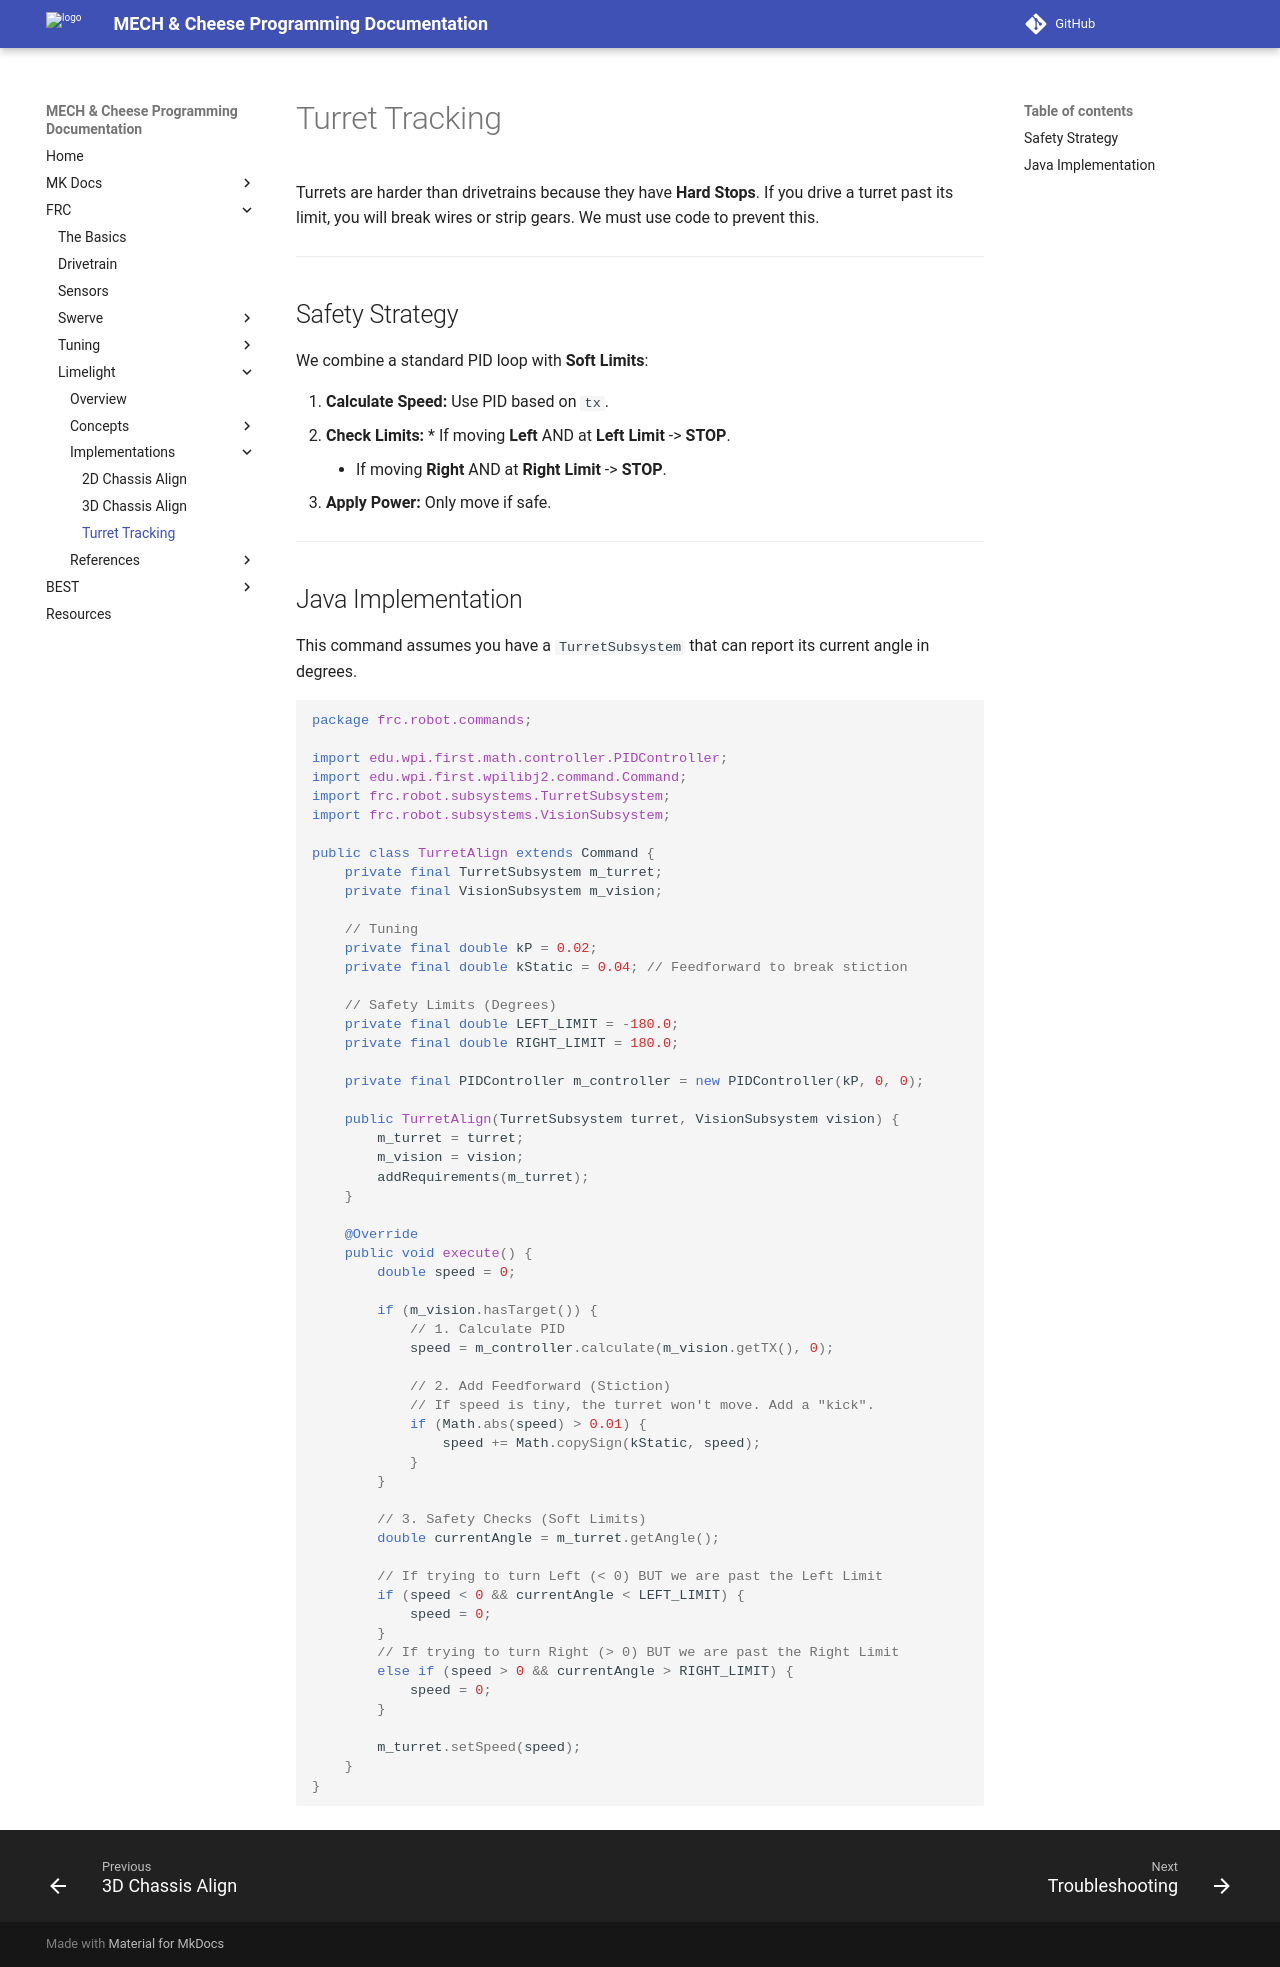

repository: MECH-and-Cheese/programming-documentation · page: frc/limelight/implementations/turret-tracking.html · generator: mkdocs

# Turret Tracking

Turrets are harder than drivetrains because they have **Hard Stops**. If you drive a turret past its limit, you will break wires or strip gears. We must use code to prevent this.

---

## Safety Strategy

We combine a standard PID loop with **Soft Limits**:

1.  **Calculate Speed:** Use PID based on `tx`.
2.  **Check Limits:** * If moving **Left** AND at **Left Limit** -> **STOP**.
    * If moving **Right** AND at **Right Limit** -> **STOP**.
3.  **Apply Power:** Only move if safe.

---

## Java Implementation

This command assumes you have a `TurretSubsystem` that can report its current angle in degrees.

```java
package frc.robot.commands;

import edu.wpi.first.math.controller.PIDController;
import edu.wpi.first.wpilibj2.command.Command;
import frc.robot.subsystems.TurretSubsystem;
import frc.robot.subsystems.VisionSubsystem;

public class TurretAlign extends Command {
    private final TurretSubsystem m_turret;
    private final VisionSubsystem m_vision;
    
    // Tuning
    private final double kP = 0.02; 
    private final double kStatic = 0.04; // Feedforward to break stiction
    
    // Safety Limits (Degrees)
    private final double LEFT_LIMIT = -180.0;
    private final double RIGHT_LIMIT = 180.0;

    private final PIDController m_controller = new PIDController(kP, 0, 0);

    public TurretAlign(TurretSubsystem turret, VisionSubsystem vision) {
        m_turret = turret;
        m_vision = vision;
        addRequirements(m_turret);
    }

    @Override
    public void execute() {
        double speed = 0;

        if (m_vision.hasTarget()) {
            // 1. Calculate PID
            speed = m_controller.calculate(m_vision.getTX(), 0);

            // 2. Add Feedforward (Stiction)
            // If speed is tiny, the turret won't move. Add a "kick".
            if (Math.abs(speed) > 0.01) {
                speed += Math.copySign(kStatic, speed);
            }
        }

        // 3. Safety Checks (Soft Limits)
        double currentAngle = m_turret.getAngle();

        // If trying to turn Left (< 0) BUT we are past the Left Limit
        if (speed < 0 && currentAngle < LEFT_LIMIT) {
            speed = 0; 
        }
        // If trying to turn Right (> 0) BUT we are past the Right Limit
        else if (speed > 0 && currentAngle > RIGHT_LIMIT) {
            speed = 0; 
        }

        m_turret.setSpeed(speed);
    }
}
```
